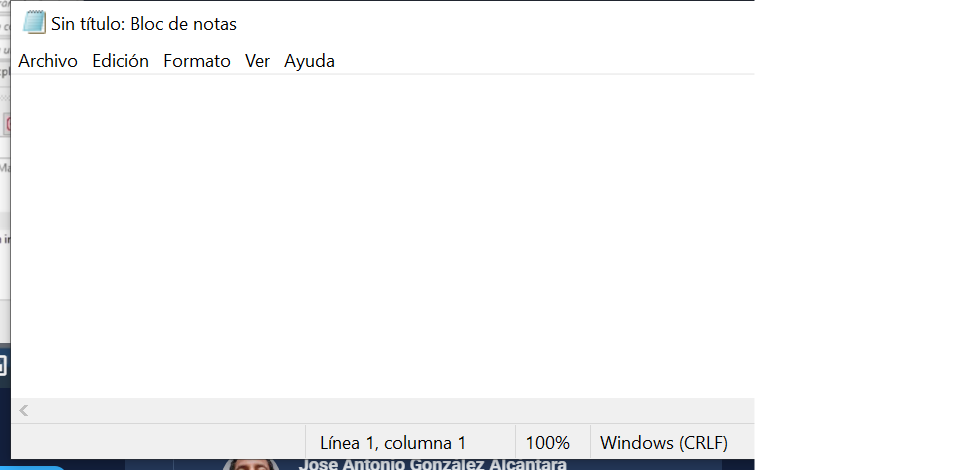
Task: este proyecto contiene todas las clases del curso
Workflow: EscribirTextoNotepad

Step 1: abril Aplicación: Sin título: Bloc de notas on the element in window 'Sin título: Bloc de notas' (notepad.exe)
